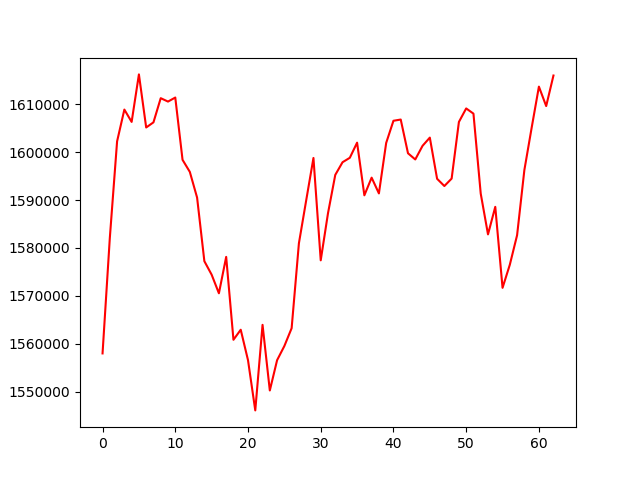

The data file committed next to this chart (first rows):
, 0
0, 1558036
1, 1582079
2, 1602218
3, 1608840
4, 1606269
5, 1616168
6, 1605111
7, 1606178
8, 1611214
9, 1610506
10, 1611347
11, 1598371
12, 1595861
13, 1590504
14, 1577251
15, 1574443
16, 1570566
17, 1578146
18, 1560877
19, 1562971
20, 1556633
21, 1546165
22, 1563991
23, 1550314
24, 1556625
25, 1559581
26, 1563291
27, 1580983
28, 1589909
29, 1598757
30, 1577432
31, 1587246
32, 1595233
33, 1597869
34, 1598795
35, 1601946
36, 1590976
37, 1594656
38, 1591371
39, 1601891
40, 1606508
41, 1606763
42, 1599735
43, 1598446
44, 1601286
45, 1602998
46, 1594422
47, 1592910
48, 1594462
49, 1606261
50, 1609078
51, 1607994
52, 1591328
53, 1582837
54, 1588579
55, 1571699
56, 1576515
57, 1582665
58, 1596232
59, 1605034
... 3 more rows
